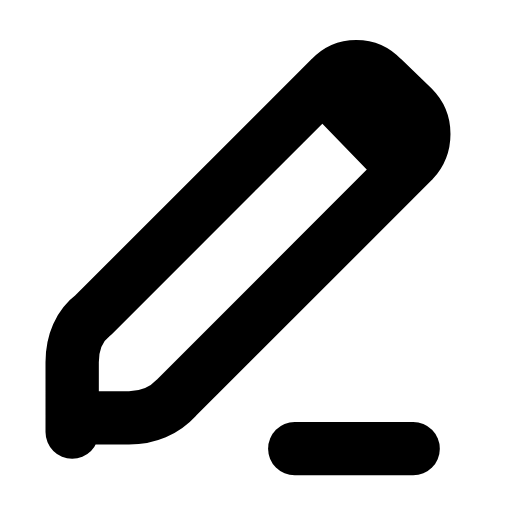
t = 0.00 s
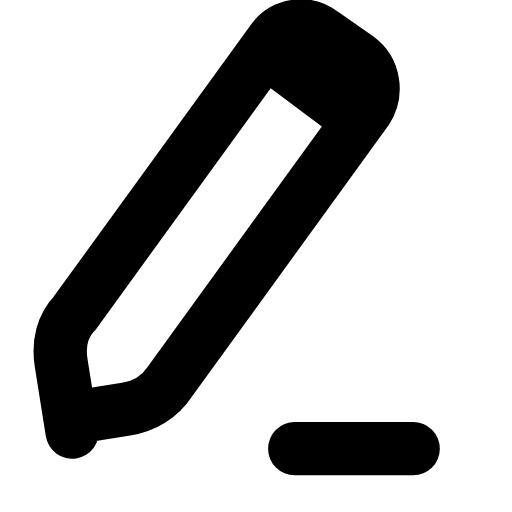
t = 0.23 s
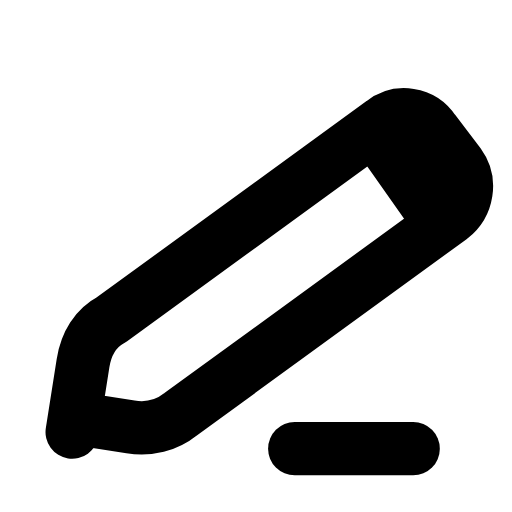
t = 0.47 s
t = 0.68 s: frame unchanged from t = 0.00 s, image omitted
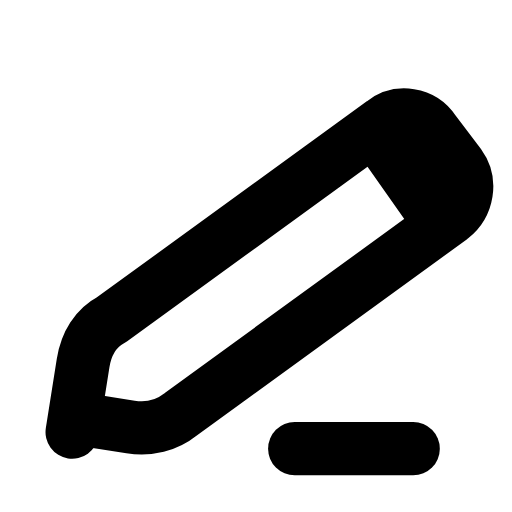
t = 0.92 s
t = 1.17 s: frame unchanged from t = 0.00 s, image omitted

The animated SVG that drew these frames (rendered in a browser with its animation timeline set to each time). Animation: 1 SMIL element (animateTransform=1); one cycle of 1.40 s, repeats indefinitely.

<svg xmlns="http://www.w3.org/2000/svg" width="24" height="24" viewBox="0 0 24 24" fill="none"><g transform="translate(-1.279 -2.167) scale(1.11)"><g><animateTransform attributeName="transform" type="rotate" values="0 4.2 20.2;0 4.2 20.2;-11 4.2 20.2;9 4.2 20.2;0 4.2 20.2;0 4.2 20.2;9 4.2 20.2;-11 4.2 20.2;0 4.2 20.2;0 4.2 20.2;0 4.2 20.2" keyTimes="0;0.135;0.2475;0.36;0.45;0.6;0.66;0.735;0.81;0.9;1" dur="1.4s" repeatCount="indefinite" calcMode="spline" keySplines="0.16 1 0.3 1;0.16 1 0.3 1;0.16 1 0.3 1;0.16 1 0.3 1;0.16 1 0.3 1;0.16 1 0.3 1;0.16 1 0.3 1;0.16 1 0.3 1;0.16 1 0.3 1;0.16 1 0.3 1"/><path stroke="currentColor" stroke-width="2.252" stroke-linecap="round" stroke-linejoin="round" fill="none" d="M4.2 20.2L4.2 17.25C4.2 16.4 4.5 15.7 5.1 15.25L15.1 5.25C15.7 4.6 16.7 4.6 17.3 5.25L18.6 6.5C19.2 7.1 19.2 8.1 18.6 8.75L8.6 18.75C8.1 19.3 7.4 19.6 6.6 19.6L4.2 19.6Z"></path><path stroke="currentColor" stroke-width="2.252" stroke-linecap="round" stroke-linejoin="round" fill="none" d="M14.9 5.7L18.1 9"></path></g><line stroke="currentColor" stroke-width="2.252" stroke-linecap="round" stroke-linejoin="round" fill="none" x1="13.6" y1="20.9" x2="18.6" y2="20.9"></line></g></svg>
